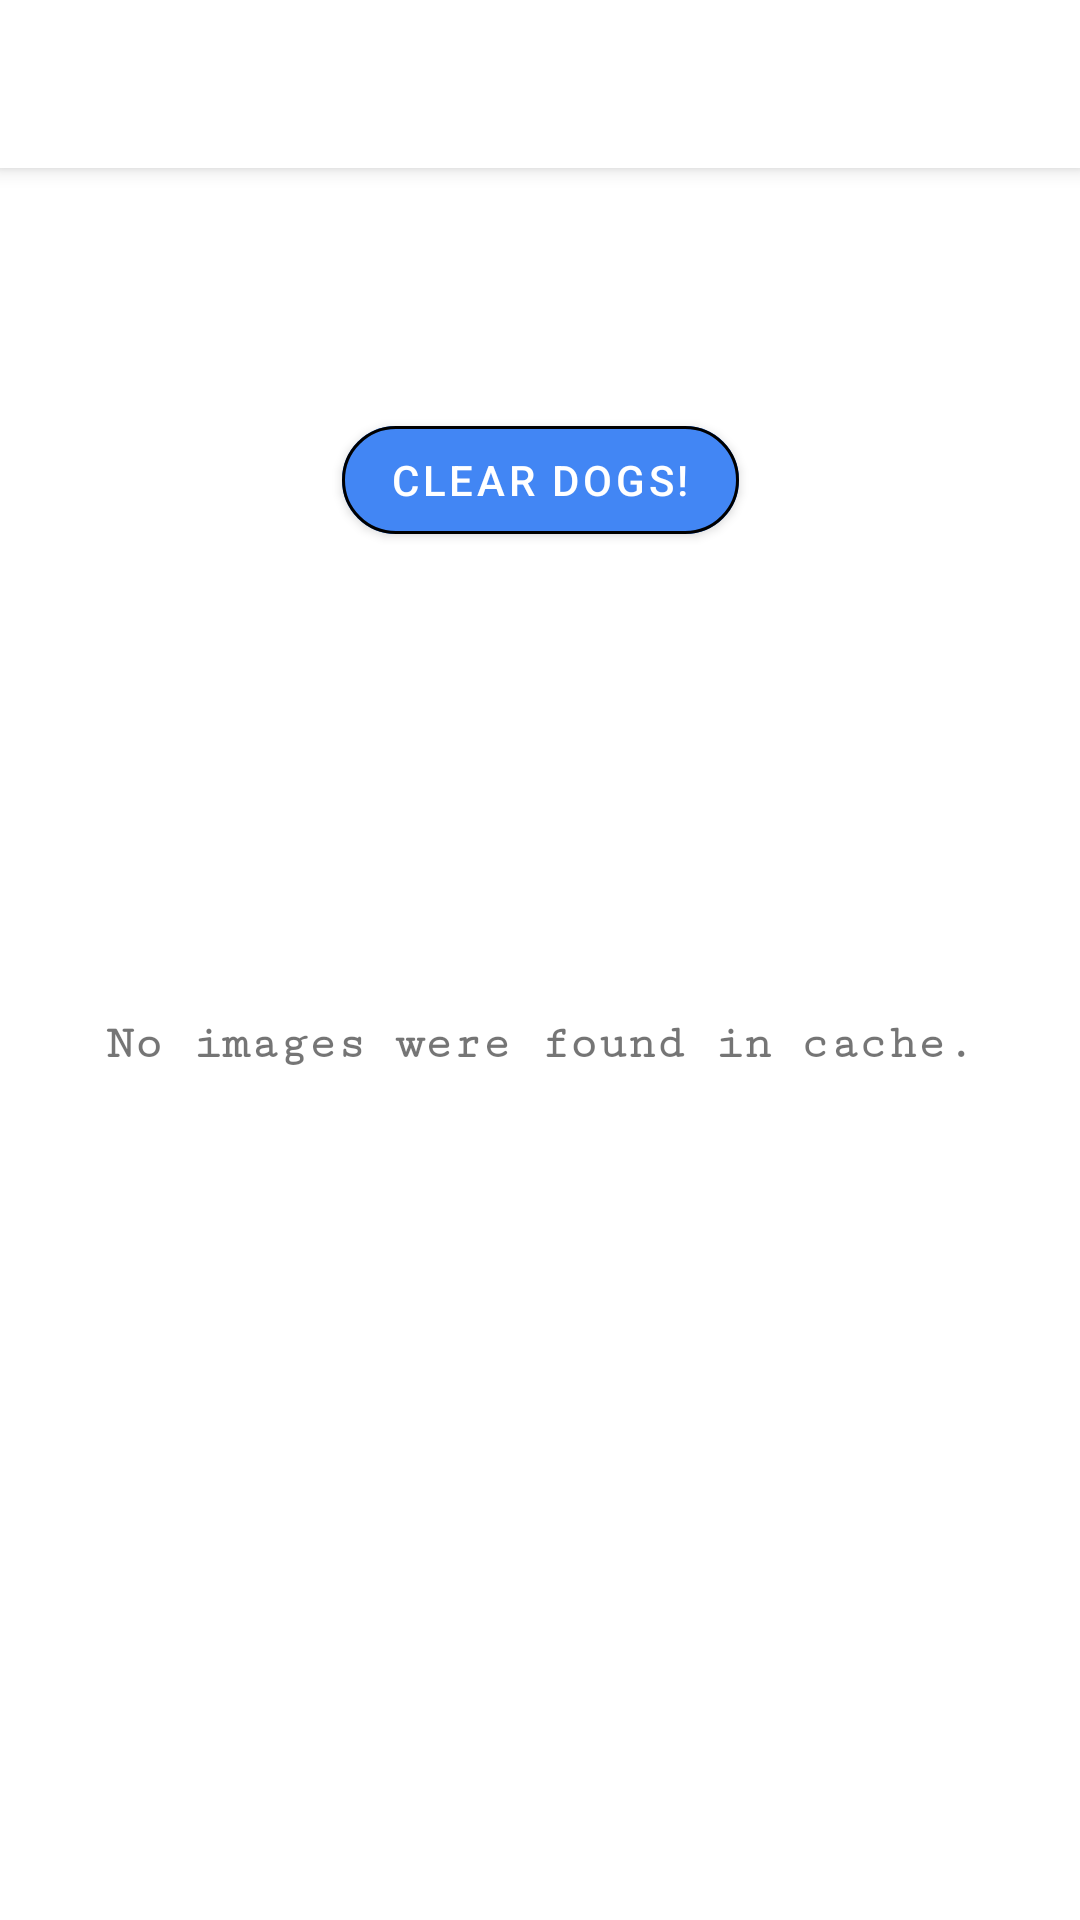

The Android layout XML behind this screen, and the referenced resources:
<!-- AndroidManifest.xml: application theme Theme.SVGTask -->
<!-- res/layout/activity_gallery.xml -->
<?xml version="1.0" encoding="utf-8"?>
<layout xmlns:tools="http://schemas.android.com/tools"
    xmlns:android="http://schemas.android.com/apk/res/android"
    xmlns:app="http://schemas.android.com/apk/res-auto">
    <androidx.constraintlayout.widget.ConstraintLayout
        android:layout_width="match_parent"
        android:layout_height="match_parent"
        android:orientation="vertical">

        <com.google.android.material.appbar.MaterialToolbar
            android:id="@+id/materialToolbar"
            android:layout_width="0dp"
            android:background="@color/white"
            android:elevation="4dp"
            android:layout_height="wrap_content"
            android:minHeight="?attr/actionBarSize"
            android:theme="?attr/actionBarTheme"
            app:layout_constraintEnd_toEndOf="parent"
            app:layout_constraintStart_toStartOf="parent"
            app:layout_constraintTop_toTopOf="parent" />

        <androidx.recyclerview.widget.RecyclerView
            android:id="@+id/rv_dogs_images"
            android:layout_width="match_parent"
            android:layout_height="wrap_content"
            android:layout_marginTop="48dp"
            android:orientation="horizontal"
            app:layoutManager="androidx.recyclerview.widget.LinearLayoutManager"
            app:layout_constraintEnd_toEndOf="parent"
            app:layout_constraintStart_toStartOf="parent"
            app:layout_constraintTop_toBottomOf="@+id/materialToolbar"
            tools:listitem="@layout/itemview_image" />

        <com.google.android.material.button.MaterialButton
            android:id="@+id/bt_clear_cache"
            android:layout_width="wrap_content"
            android:layout_height="wrap_content"
            android:layout_marginTop="32dp"
            android:backgroundTint="@color/blue_bt"
            android:text="@string/bt_label_clear_dogs"
            app:cornerRadius="22dp"
            app:layout_constraintEnd_toEndOf="parent"
            app:layout_constraintStart_toStartOf="parent"
            app:layout_constraintTop_toBottomOf="@+id/rv_dogs_images"
            app:strokeColor="@color/black"
            app:strokeWidth="1dp" />

        <TextView
            android:id="@+id/tv_no_images"
            android:layout_width="wrap_content"
            android:layout_height="wrap_content"
            android:fontFamily="serif-monospace"
            android:text="No images were found in cache."
            android:textSize="16sp"
            android:textStyle="bold"
            app:layout_constraintBottom_toBottomOf="parent"
            app:layout_constraintEnd_toEndOf="parent"
            app:layout_constraintStart_toStartOf="parent"
            app:layout_constraintTop_toBottomOf="@+id/materialToolbar" />

    </androidx.constraintlayout.widget.ConstraintLayout>
</layout>
<!-- res/layout/itemview_image.xml (included above) -->
<?xml version="1.0" encoding="utf-8"?>
<layout>
    <LinearLayout
        xmlns:android="http://schemas.android.com/apk/res/android"
        android:layout_width="wrap_content"
        android:layout_marginEnd="8dp"
        android:layout_height="wrap_content">
        <ImageView
            android:id="@+id/iv_dog_img"
            android:layout_width="wrap_content"
            android:layout_height="300dp"
            android:src="@drawable/ic_launcher_background"/>

    </LinearLayout>
</layout>
<!-- resources referenced by this layout -->
<resources>
  <color name="black">#FF000000</color>
  <color name="blue_bt">#4286F4</color>
  <color name="white">#FFFFFFFF</color>
  <string name="bt_label_clear_dogs">Clear Dogs!</string>
  <style name="Theme.SVGTask" parent="Theme.MaterialComponents.DayNight.NoActionBar">
          
          <item name="colorPrimary">@color/purple_500</item>
          <item name="colorPrimaryVariant">@color/purple_700</item>
          <item name="colorOnPrimary">@color/white</item>
          
          <item name="colorSecondary">@color/teal_200</item>
          <item name="colorSecondaryVariant">@color/teal_700</item>
          <item name="colorOnSecondary">@color/black</item>
          
          <item name="android:statusBarColor">@color/white</item>
          <item name="android:windowLightStatusBar">true</item>
          
      </style>
  <color name="purple_500">#FF6200EE</color>
  <color name="purple_700">#FF3700B3</color>
  <color name="teal_200">#FF03DAC5</color>
  <color name="teal_700">#FF018786</color>
</resources>
